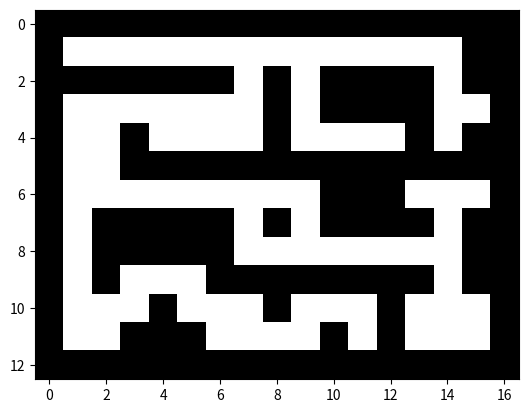

This figure's Python source:
import matplotlib.pyplot as plt
import numpy as np

map =[
  [1,1,1,1,1,1,1,1,1,1,1,1,1,1,1,1,1],
  [1,0,0,0,0,0,0,0,0,0,0,0,0,0,0,1,1],
  [1,1,1,1,1,1,1,0,1,0,1,1,1,1,0,1,1],
  [1,0,0,0,0,0,0,0,1,0,1,1,1,1,0,0,1],
  [1,0,0,1,0,0,0,0,1,0,0,0,0,1,0,1,1],
  [1,0,0,1,1,1,1,1,1,1,1,1,1,1,1,1,1],
  [1,0,0,0,0,0,0,0,0,0,1,1,1,0,0,0,1],
  [1,0,1,1,1,1,1,0,1,0,1,1,1,1,0,1,1],
  [1,0,1,1,1,1,1,0,0,0,0,0,0,0,0,1,1],
  [1,0,1,0,0,0,1,1,1,1,1,1,1,1,0,1,1],
  [1,0,0,0,1,0,0,0,1,0,0,0,1,0,0,0,1],
  [1,0,0,1,1,1,0,0,0,0,1,0,1,0,0,0,1],
  [1,1,1,1,1,1,1,1,1,1,1,1,1,1,1,1,1]
]

# Affichage avec une colormap 'gray'
plt.imshow(map, cmap='gray_r', interpolation='nearest') # "gray_r" pour une color gray inversée
plt.show()
